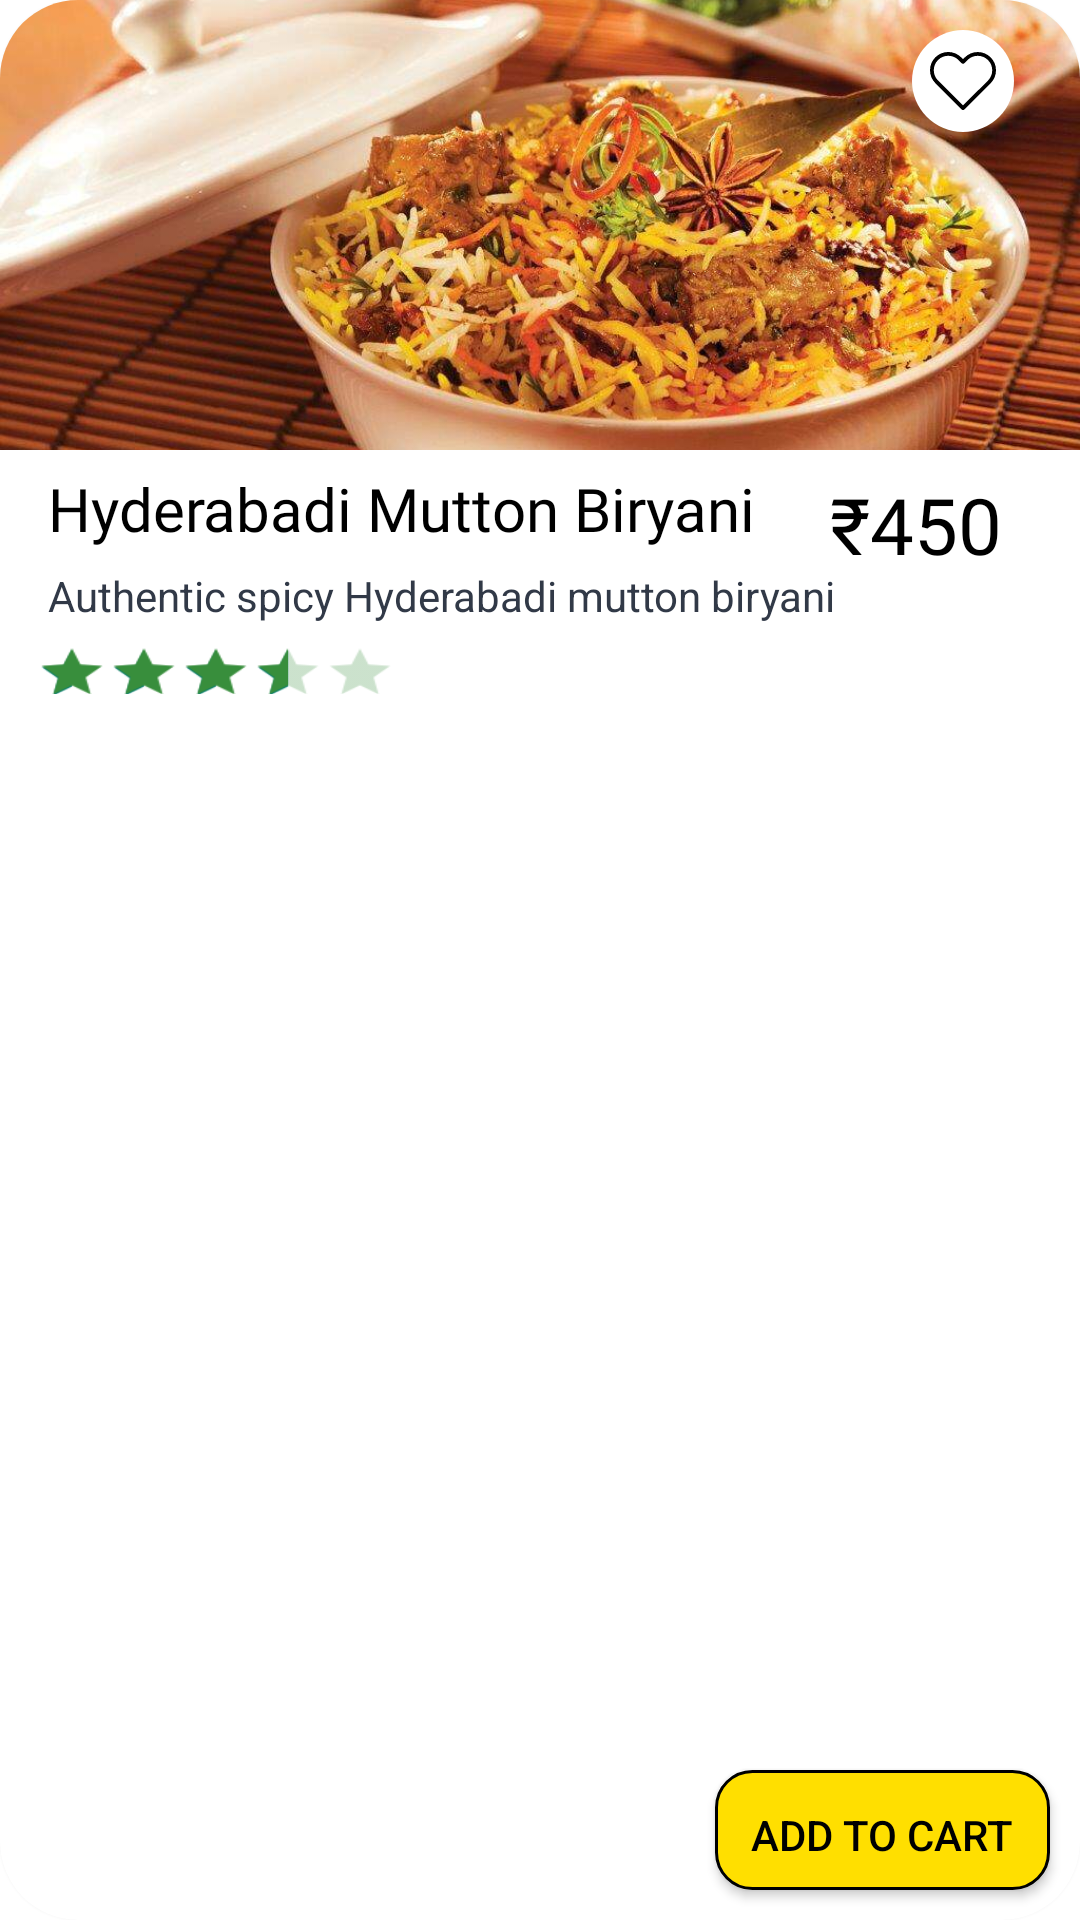

This screen was rendered from an Android layout file. Write that file and the resources it references.
<!-- AndroidManifest.xml: application theme Theme.TajHotel -->
<!-- res/layout/home_more_food_list.xml -->
<?xml version="1.0" encoding="utf-8"?>
<androidx.cardview.widget.CardView xmlns:android="http://schemas.android.com/apk/res/android"
    xmlns:app="http://schemas.android.com/apk/res-auto"
    android:layout_width="wrap_content"
    android:layout_height="270dp"
    android:layout_marginBottom="20dp"
    android:background="@color/white"
    android:elevation="150dp"
    app:cardCornerRadius="26dp"
    app:cardMaxElevation="100dp">

    <RelativeLayout
        android:layout_width="match_parent"
        android:layout_height="match_parent"
        android:orientation="vertical">

        <ImageView
            android:id="@+id/food_item_img"
            android:layout_width="match_parent"
            android:layout_height="150dp"
            android:layout_alignParentTop="true"
            android:scaleType="centerCrop"
            android:src="@drawable/mutton_biriyani" />

        <ImageView
            android:id="@+id/food_item_heart"
            android:layout_width="34dp"
            android:layout_height="34dp"
            android:layout_alignParentEnd="true"
            android:layout_marginTop="10dp"
            android:layout_marginEnd="22dp"
            android:background="@drawable/heart_design_layout"
            android:padding="6dp"
            android:src="@drawable/ic_heart_svgrepo_com__1_" />

        <TextView
            android:id="@+id/food_item_name"
            android:layout_width="wrap_content"
            android:layout_height="wrap_content"
            android:layout_below="@id/food_item_img"
            android:layout_marginStart="10dp"
            android:fontFamily="@font/mclaren"
            android:padding="6dp"
            android:text="Hyderabadi Mutton Biryani"
            android:textColor="@color/black"
            android:textSize="20sp" />

        <TextView
            android:id="@+id/food_item_price"
            android:layout_width="wrap_content"
            android:layout_height="50dp"
            android:layout_below="@id/food_item_img"
            android:layout_alignParentEnd="true"
            android:layout_marginEnd="20dp"
            android:fontFamily="@font/mclaren"
            android:gravity="center"
            android:padding="6dp"
            android:text="₹450"
            android:textColor="@color/black"
            android:textSize="26sp" />

        <TextView
            android:id="@+id/food_item_description"
            android:layout_width="wrap_content"
            android:layout_height="wrap_content"
            android:layout_below="@id/food_item_name"
            android:layout_marginStart="10dp"
            android:paddingStart="6dp"
            android:text="Authentic spicy Hyderabadi mutton biryani"
            android:textColor="@color/backgroundBottomColor" />

        <RatingBar
            android:id="@+id/food_item_ratings"
            style="?android:attr/ratingBarStyleSmall"
            android:layout_width="96dp"
            android:layout_height="30dp"
            android:layout_below="@id/food_item_description"
            android:layout_marginStart="24dp"
            android:layout_marginBottom="6dp"
            android:numStars="5"
            android:padding="8dp"
            android:progressBackgroundTint="#388E3C"
            android:progressTint="#388E3C"
            android:rating="3.5"
            android:scaleX="1.5"
            android:scaleY="1.2"
            android:secondaryProgressTint="#00796B" />

        <androidx.appcompat.widget.AppCompatButton
            android:id="@+id/food_item_button"
            android:layout_width="wrap_content"
            android:layout_height="40dp"
            android:layout_alignParentEnd="true"
            android:gravity="center"
            android:layout_alignParentBottom="true"
            android:layout_margin="10dp"
            android:background="@drawable/price_design"
            android:elevation="100dp"
            android:padding="12dp"
            android:text="Add To Cart"
            android:textColor="@color/black" />

    </RelativeLayout>

</androidx.cardview.widget.CardView>
<!-- resources referenced by this layout -->
<resources>
  <color name="backgroundBottomColor">#313947</color>
  <color name="black">#FF000000</color>
  <color name="white">#FFFFFFFF</color>
  <!-- drawable heart_design_layout (drawable) -->
  <?xml version="1.0" encoding="utf-8"?>
  <shape xmlns:android="http://schemas.android.com/apk/res/android"
      android:shape="rectangle">
  
      <corners android:radius="90dp"/>
      <solid android:color="@color/white"/>
  
  </shape>
  <!-- drawable ic_heart_svgrepo_com__1_ (drawable) -->
  <vector android:height="26dp" android:viewportHeight="471.701"
      android:viewportWidth="471.701" android:width="26dp" xmlns:android="http://schemas.android.com/apk/res/android">
      <path android:fillColor="#FF000000" android:pathData="M433.601,67.001c-24.7,-24.7 -57.4,-38.2 -92.3,-38.2s-67.7,13.6 -92.4,38.3l-12.9,12.9l-13.1,-13.1c-24.7,-24.7 -57.6,-38.4 -92.5,-38.4c-34.8,0 -67.6,13.6 -92.2,38.2c-24.7,24.7 -38.3,57.5 -38.2,92.4c0,34.9 13.7,67.6 38.4,92.3l187.8,187.8c2.6,2.6 6.1,4 9.5,4c3.4,0 6.9,-1.3 9.5,-3.9l188.2,-187.5c24.7,-24.7 38.3,-57.5 38.3,-92.4C471.801,124.501 458.301,91.701 433.601,67.001zM414.401,232.701l-178.7,178l-178.3,-178.3c-19.6,-19.6 -30.4,-45.6 -30.4,-73.3s10.7,-53.7 30.3,-73.2c19.5,-19.5 45.5,-30.3 73.1,-30.3c27.7,0 53.8,10.8 73.4,30.4l22.6,22.6c5.3,5.3 13.8,5.3 19.1,0l22.4,-22.4c19.6,-19.6 45.7,-30.4 73.3,-30.4c27.6,0 53.6,10.8 73.2,30.3c19.6,19.6 30.3,45.6 30.3,73.3C444.801,187.101 434.001,213.101 414.401,232.701z"/>
  </vector>
  <!-- drawable mutton_biriyani: jpg bitmap (drawable, 101895 bytes) -->
  <!-- drawable price_design (drawable) -->
  <?xml version="1.0" encoding="utf-8"?>
  <shape xmlns:android="http://schemas.android.com/apk/res/android"
      android:shape="rectangle">
  
      <stroke
          android:width="1dp"/>
      <corners
          android:radius="12dp"/>
      <solid
          android:color="@color/yellow"/>
  
  </shape>
  
  
  <style name="Theme.TajHotel" parent="Theme.MaterialComponents.Light.NoActionBar">
  
          <item name="colorPrimary">@color/backgroundBottomColor</item>
          <item name="colorPrimaryVariant">@android:color/transparent</item>
          <item name="colorOnPrimary">@color/white</item>
          <item name="android:statusBarColor" tools:targetApi="l">@color/backgroundBottomColor</item>
          <item name="android:autofilledHighlight">@android:color/transparent</item>
      </style>
  <color name="yellow">#FFDF00</color>
</resources>
